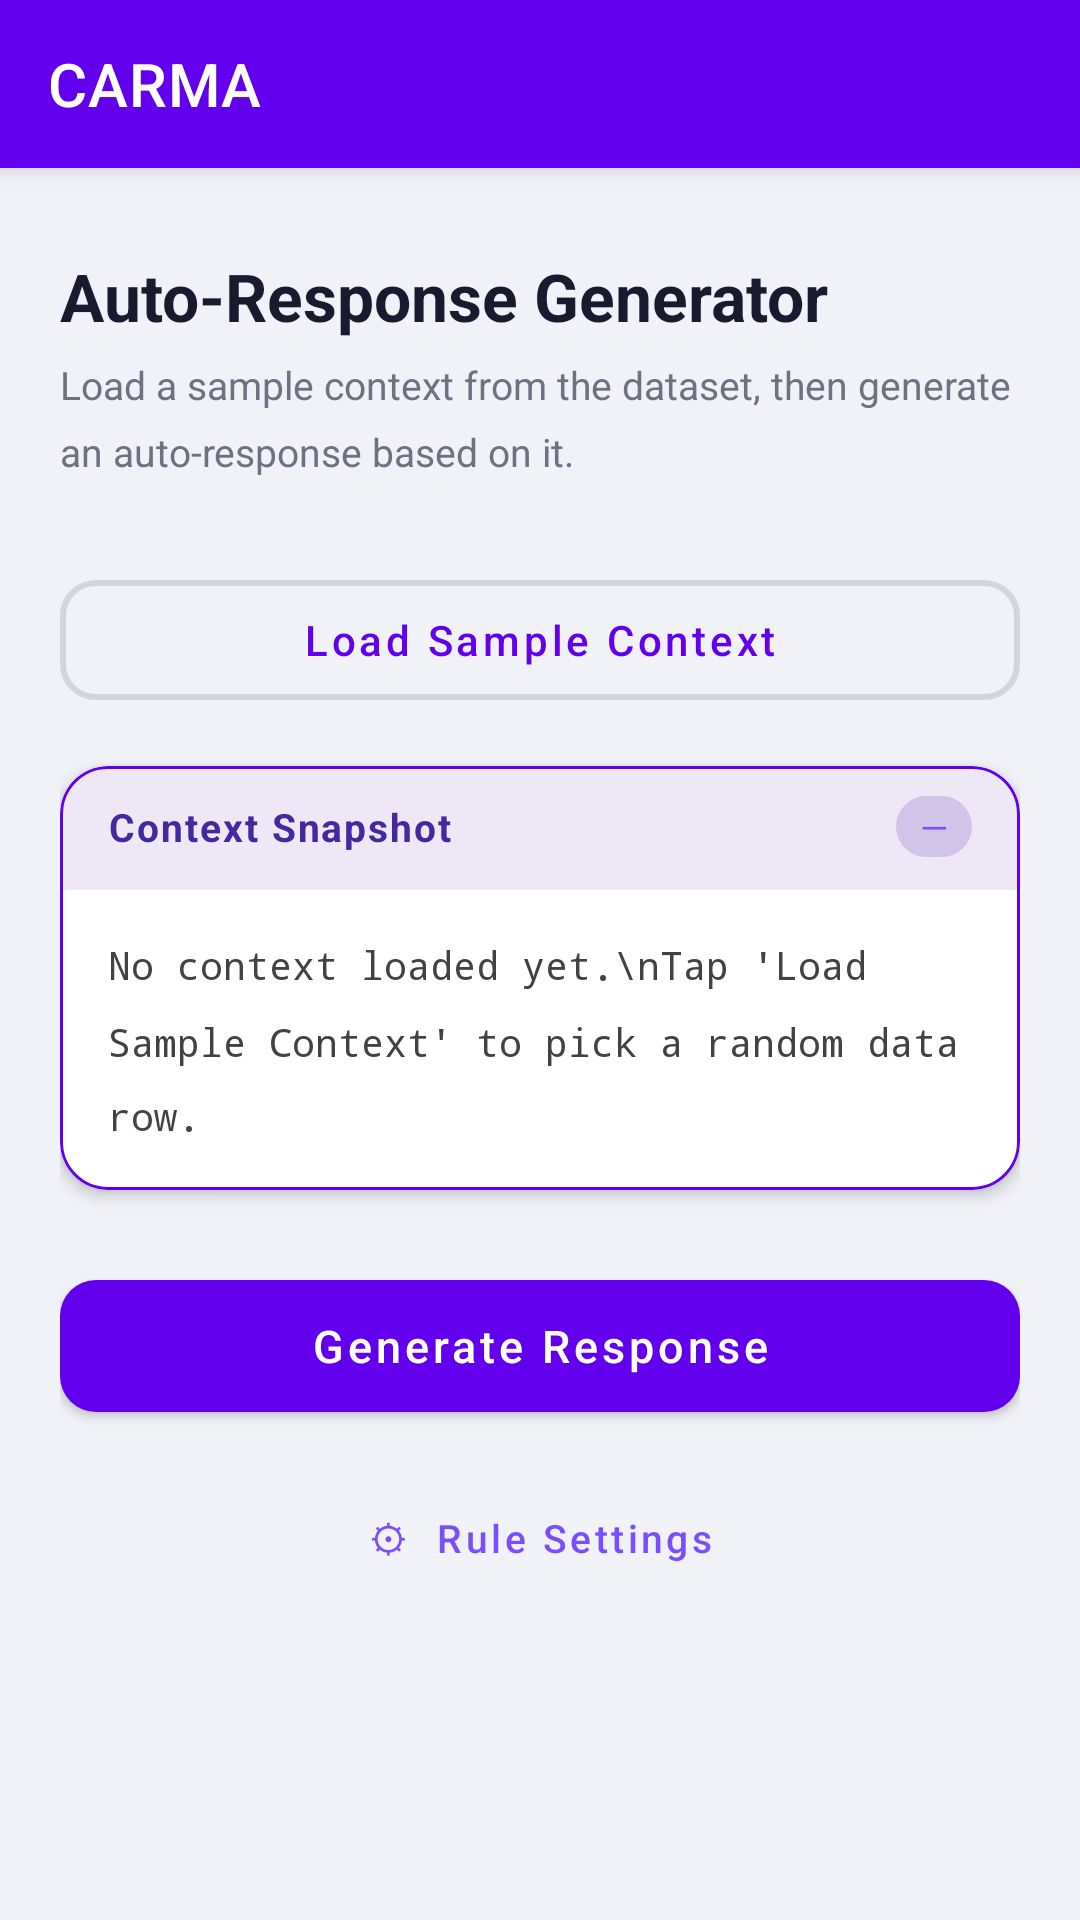

Reconstruct the res/layout file that produces this screen, plus the resources it refers to.
<!-- AndroidManifest.xml: application theme Theme.CARMA_android_app -->
<!-- res/layout/activity_context_input.xml -->
<?xml version="1.0" encoding="utf-8"?>
<androidx.coordinatorlayout.widget.CoordinatorLayout
    xmlns:android="http://schemas.android.com/apk/res/android"
    xmlns:app="http://schemas.android.com/apk/res-auto"
    android:layout_width="match_parent"
    android:layout_height="match_parent"
    android:background="#F0F2F8"
    android:fitsSystemWindows="true">

    
    <com.google.android.material.appbar.AppBarLayout
        android:id="@+id/app_bar"
        android:layout_width="match_parent"
        android:layout_height="wrap_content"
        android:elevation="4dp">

        <com.google.android.material.appbar.MaterialToolbar
            android:id="@+id/toolbar"
            android:layout_width="match_parent"
            android:layout_height="?attr/actionBarSize"
            app:title="CARMA"
            app:titleTextColor="@color/white"
            android:background="?attr/colorPrimary" />

    </com.google.android.material.appbar.AppBarLayout>

    
    <androidx.core.widget.NestedScrollView
        android:layout_width="match_parent"
        android:layout_height="match_parent"
        app:layout_behavior="@string/appbar_scrolling_view_behavior">

        <LinearLayout
            android:layout_width="match_parent"
            android:layout_height="wrap_content"
            android:orientation="vertical"
            android:paddingStart="20dp"
            android:paddingEnd="20dp"
            android:paddingTop="28dp"
            android:paddingBottom="32dp">

            
            <TextView
                android:layout_width="wrap_content"
                android:layout_height="wrap_content"
                android:text="Auto-Response Generator"
                android:textSize="22sp"
                android:textStyle="bold"
                android:textColor="#1A1A2E"
                android:layout_marginBottom="6dp" />

            <TextView
                android:layout_width="match_parent"
                android:layout_height="wrap_content"
                android:text="Load a sample context from the dataset, then generate an auto-response based on it."
                android:textSize="13sp"
                android:textColor="#6B7280"
                android:lineSpacingMultiplier="1.4"
                android:layout_marginBottom="28dp" />

            
            <com.google.android.material.button.MaterialButton
                android:id="@+id/btn_load_sample"
                style="@style/Widget.MaterialComponents.Button.OutlinedButton"
                android:layout_width="match_parent"
                android:layout_height="52dp"
                android:text="Load Sample Context"
                android:textSize="14sp"
                android:textAllCaps="false"
                android:layout_marginBottom="16dp"
                app:cornerRadius="12dp"
                app:strokeWidth="2dp" />

            
            <com.google.android.material.card.MaterialCardView
                android:layout_width="match_parent"
                android:layout_height="wrap_content"
                android:layout_marginBottom="24dp"
                app:cardElevation="3dp"
                app:cardCornerRadius="16dp"
                app:strokeColor="?attr/colorPrimary"
                app:strokeWidth="1dp"
                app:cardBackgroundColor="@android:color/white">

                <LinearLayout
                    android:layout_width="match_parent"
                    android:layout_height="wrap_content"
                    android:orientation="vertical">

                    
                    <LinearLayout
                        android:layout_width="match_parent"
                        android:layout_height="wrap_content"
                        android:orientation="horizontal"
                        android:background="#EDE7F6"
                        android:paddingStart="16dp"
                        android:paddingEnd="16dp"
                        android:paddingTop="10dp"
                        android:paddingBottom="10dp"
                        android:gravity="center_vertical">

                        <TextView
                            android:layout_width="0dp"
                            android:layout_height="wrap_content"
                            android:layout_weight="1"
                            android:text="Context Snapshot"
                            android:textSize="13sp"
                            android:textStyle="bold"
                            android:textColor="#4527A0"
                            android:letterSpacing="0.05" />

                        <TextView
                            android:id="@+id/tv_sample_badge"
                            android:layout_width="wrap_content"
                            android:layout_height="wrap_content"
                            android:text="—"
                            android:textSize="12sp"
                            android:textColor="#7C4DFF"
                            android:background="@drawable/badge_background"
                            android:paddingStart="8dp"
                            android:paddingEnd="8dp"
                            android:paddingTop="2dp"
                            android:paddingBottom="2dp" />

                    </LinearLayout>

                    
                    <View
                        android:layout_width="match_parent"
                        android:layout_height="1dp"
                        android:background="#E8EAF6" />

                    
                    <androidx.core.widget.NestedScrollView
                        android:layout_width="match_parent"
                        android:layout_height="wrap_content">

                        <TextView
                            android:id="@+id/tv_context_preview"
                            android:layout_width="match_parent"
                            android:layout_height="wrap_content"
                            android:text="No context loaded yet.\nTap 'Load Sample Context' to pick a random data row."
                            android:textSize="13sp"
                            android:textColor="#424242"
                            android:lineSpacingMultiplier="1.6"
                            android:fontFamily="monospace"
                            android:padding="16dp" />

                    </androidx.core.widget.NestedScrollView>

                </LinearLayout>

            </com.google.android.material.card.MaterialCardView>

            
            <com.google.android.material.button.MaterialButton
                android:id="@+id/btn_generate_response"
                android:layout_width="match_parent"
                android:layout_height="56dp"
                android:text="Generate Response"
                android:textSize="15sp"
                android:textAllCaps="false"
                android:layout_marginBottom="12dp"
                app:cornerRadius="12dp" />

            
            <com.google.android.material.button.MaterialButton
                android:id="@+id/btn_settings"
                style="@style/Widget.MaterialComponents.Button.TextButton"
                android:layout_width="wrap_content"
                android:layout_height="wrap_content"
                android:layout_gravity="center_horizontal"
                android:text="⚙  Rule Settings"
                android:textSize="13sp"
                android:textAllCaps="false"
                android:textColor="#7C4DFF" />

        </LinearLayout>

    </androidx.core.widget.NestedScrollView>

</androidx.coordinatorlayout.widget.CoordinatorLayout>
<!-- resources referenced by this layout -->
<resources>
  <!-- drawable badge_background (drawable) -->
  <?xml version="1.0" encoding="utf-8"?>
  <shape xmlns:android="http://schemas.android.com/apk/res/android"
      android:shape="rectangle">
      <solid android:color="#D1C4E9" />
      <corners android:radius="12dp" />
  </shape>
  <style name="Theme.CARMA_android_app" parent="Theme.MaterialComponents.DayNight.NoActionBar">
          
          <item name="colorPrimary">@color/purple_500</item>
          <item name="colorPrimaryVariant">@color/purple_700</item>
          <item name="colorOnPrimary">@color/white</item>
          
          <item name="colorSecondary">@color/teal_200</item>
          <item name="colorSecondaryVariant">@color/teal_700</item>
          <item name="colorOnSecondary">@color/black</item>
          
          <item name="android:statusBarColor">?attr/colorPrimaryVariant</item>
          
      </style>
  <!-- not gathered from this repository: default colours our renderer supplied (Android Studio template values) -->
  <color name="purple_500">#FF6200EE</color>
  <color name="purple_700">#FF3700B3</color>
  <color name="teal_200">#FF03DAC5</color>
  <color name="teal_700">#FF018786</color>
  <color name="black">#FF000000</color>
  <color name="white">#FFFFFFFF</color>
</resources>
